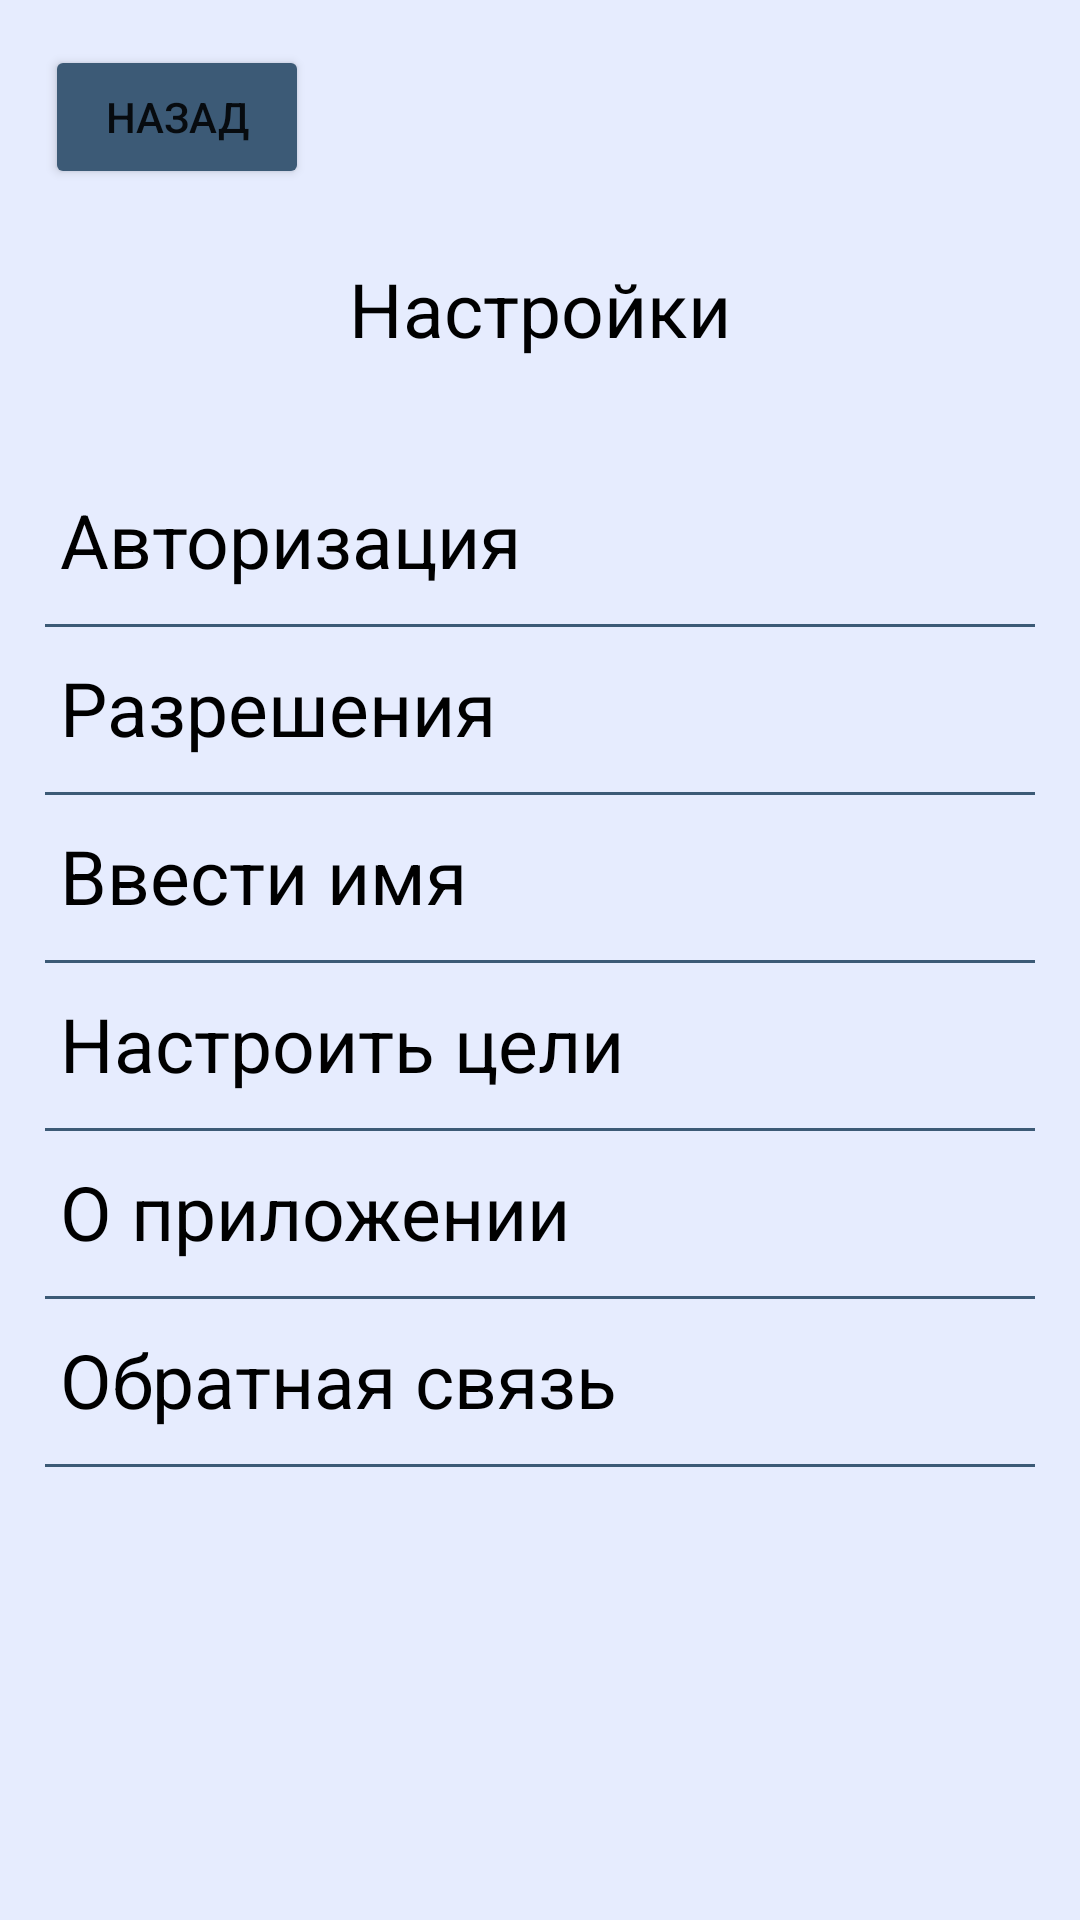

Here is an Android app screen rendered from its layout file. Give the layout XML and the strings, colors and styles it references.
<!-- AndroidManifest.xml: application theme Theme.LifeRun -->
<!-- res/layout/activity_settings.xml -->
<?xml version="1.0" encoding="utf-8"?>
<LinearLayout xmlns:android="http://schemas.android.com/apk/res/android"
    xmlns:app="http://schemas.android.com/apk/res-auto"
    xmlns:tools="http://schemas.android.com/tools"
    android:id="@+id/settings_activity"
    android:layout_width="match_parent"
    android:layout_height="match_parent"
    android:background="#E6ECFE"
    tools:context=".SettingsActivity"
    android:orientation="vertical">


    <LinearLayout
        android:layout_width="match_parent"
        android:layout_height="match_parent"
        android:orientation="vertical"
        app:layout_constraintStart_toStartOf="parent"
        app:layout_constraintEnd_toEndOf="parent"
        app:layout_constraintTop_toBottomOf="@id/appBar"
        app:layout_constraintBottom_toBottomOf="parent">

        <Button
            android:id="@+id/back_button"
            android:layout_width="wrap_content"
            android:layout_height="wrap_content"
            android:layout_marginTop="15dp"
            android:layout_marginStart="15dp"
            android:onClick="startMainActivity"
            android:text="@string/back_button"
            android:backgroundTint="@color/btn_color"
            app:layout_constraintStart_toStartOf="parent"
            app:layout_constraintTop_toBottomOf="@id/appBar" />

        <TextView
            android:layout_width="match_parent"
            android:layout_height="40dp"
            android:text="Настройки"
            android:textSize="25sp"
            android:textColor="@color/black"
            android:layout_gravity="center"
            android:gravity="center"
            android:layout_marginTop="20dp"/>

        <TextView
            android:id="@+id/tv_askAuthorization"
            android:layout_width="match_parent"
            android:layout_height="45dp"
            android:text="Авторизация"
            android:textSize="25sp"
            android:textColor="@color/black"
            android:layout_gravity="center"
            android:paddingStart="20dp"
            android:paddingEnd="0dp"
            android:layout_marginTop="40dp"/>

        <View
            android:layout_width="match_parent"
            android:layout_height="1dp"
            android:background="@color/btn_color"
            android:layout_marginStart="15dp"
            android:layout_marginEnd="15dp"/>

        <TextView
            android:id="@+id/tv_askPermissions"
            android:layout_width="match_parent"
            android:layout_height="45dp"
            android:text="Разрешения"
            android:textColor="@color/black"
            android:textSize="25sp"
            android:paddingStart="20dp"
            android:paddingEnd="0dp"
            android:layout_marginTop="10dp"/>

        <View
            android:layout_width="match_parent"
            android:layout_height="1dp"
            android:background="@color/btn_color"
            android:layout_marginStart="15dp"
            android:layout_marginEnd="15dp"/>

        <TextView
            android:id="@+id/tv_setName"
            android:layout_width="match_parent"
            android:layout_height="45dp"
            android:text="Ввести имя"
            android:textColor="@color/black"
            android:textSize="25sp"
            android:paddingStart="20dp"
            android:paddingEnd="0dp"
            android:layout_marginTop="10dp"/>

        <View
            android:layout_width="match_parent"
            android:layout_height="1dp"
            android:background="@color/btn_color"
            android:layout_marginStart="15dp"
            android:layout_marginEnd="15dp"/>

        <TextView
            android:id="@+id/tv_setGoals"
            android:layout_width="match_parent"
            android:layout_height="45dp"
            android:text="Настроить цели"
            android:textColor="@color/black"
            android:textSize="25sp"
            android:paddingStart="20dp"
            android:paddingEnd="0dp"
            android:layout_marginTop="10dp"/>

        <View
            android:layout_width="match_parent"
            android:layout_height="1dp"
            android:background="@color/btn_color"
            android:layout_marginStart="15dp"
            android:layout_marginEnd="15dp"/>

        <TextView
            android:id="@+id/tv_aboutApp"
            android:layout_width="match_parent"
            android:layout_height="45dp"
            android:text="О приложении"
            android:textColor="@color/black"
            android:textSize="25sp"
            android:paddingStart="20dp"
            android:paddingEnd="0dp"
            android:layout_marginTop="10dp"/>

        <View
            android:layout_width="match_parent"
            android:layout_height="1dp"
            android:background="@color/btn_color"
            android:layout_marginStart="15dp"
            android:layout_marginEnd="15dp"/>

        <TextView
            android:id="@+id/tv_Feedback"
            android:layout_width="match_parent"
            android:layout_height="45dp"
            android:text="Обратная связь"
            android:textColor="@color/black"
            android:textSize="25sp"
            android:paddingStart="20dp"
            android:paddingEnd="0dp"
            android:layout_marginTop="10dp"/>

        <View
            android:layout_width="match_parent"
            android:layout_height="1dp"
            android:background="@color/btn_color"
            android:layout_marginStart="15dp"
            android:layout_marginEnd="15dp"/>


    </LinearLayout>





</LinearLayout>
<!-- resources referenced by this layout -->
<resources>
  <color name="black">#FF000000</color>
  <color name="btn_color">#3C5A76</color>
  <string name="back_button">Назад</string>
  <style name="Theme.LifeRun" parent="Theme.MaterialComponents.DayNight.NoActionBar">
          
          <item name="colorPrimary">@color/purple_500</item>
          <item name="colorPrimaryVariant">@color/black</item>
          <item name="colorOnPrimary">@color/white</item>
          
          <item name="colorSecondary">@color/teal_200</item>
          <item name="colorSecondaryVariant">@color/teal_700</item>
          <item name="colorOnSecondary">@color/black</item>
          
          <item name="android:statusBarColor">?attr/colorPrimaryVariant</item>
          
      </style>
  <color name="purple_500">#FF6200EE</color>
  <color name="white">#FFFFFFFF</color>
  <color name="teal_200">#FF03DAC5</color>
  <color name="teal_700">#FF018786</color>
</resources>
